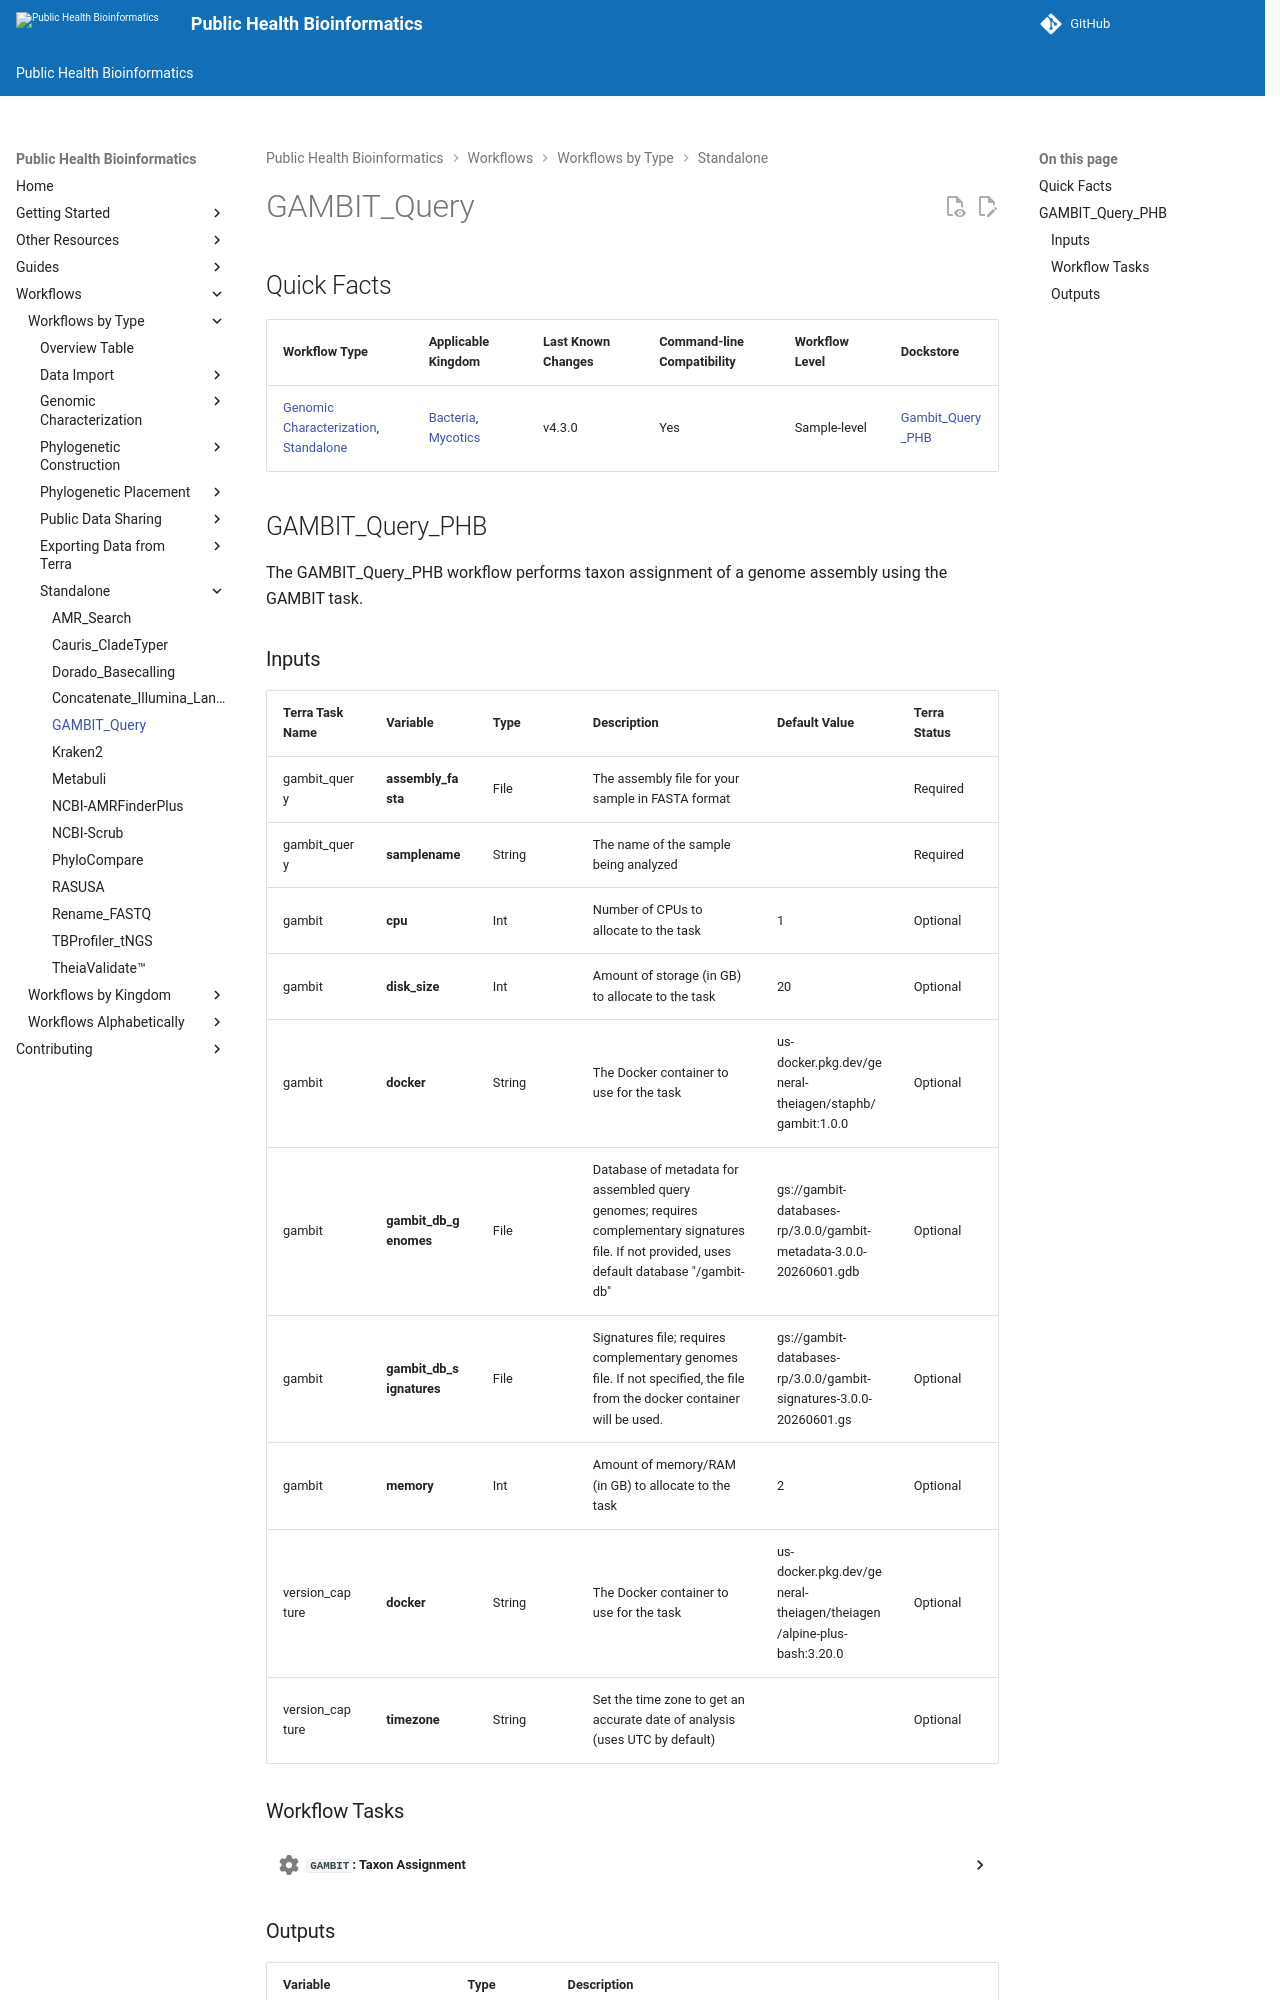

repository: theiagen/public_health_bioinformatics · page: v4.3.1/workflows/standalone/gambit_query/index.html · generator: mkdocs

# GAMBIT_Query

## Quick Facts

{{ render_tsv_table("docs/assets/tables/all_workflows.tsv", sort_by="Name", filters={"Name": "[**GAMBIT_Query**](../workflows/standalone/gambit_query.md)"}, columns=["Workflow Type", "Applicable Kingdom", "Last Known Changes", "Command-line Compatibility","Workflow Level", "Dockstore"]) }}

## GAMBIT_Query_PHB

The GAMBIT_Query_PHB workflow performs taxon assignment of a genome assembly using the GAMBIT task.

### Inputs

/// html | div[class="searchable-table"]

{{ render_tsv_table("docs/assets/tables/all_inputs.tsv", input_table=True, filters={"Workflow": "Gambit_Query"}, columns=["Terra Task Name", "Variable", "Type", "Description", "Default Value", "Terra Status"], sort_by=[("Terra Status", True), "Terra Task Name", "Variable"]) }}

///

### Workflow Tasks

{{ include_md("common_text/gambit_task.md") }}
